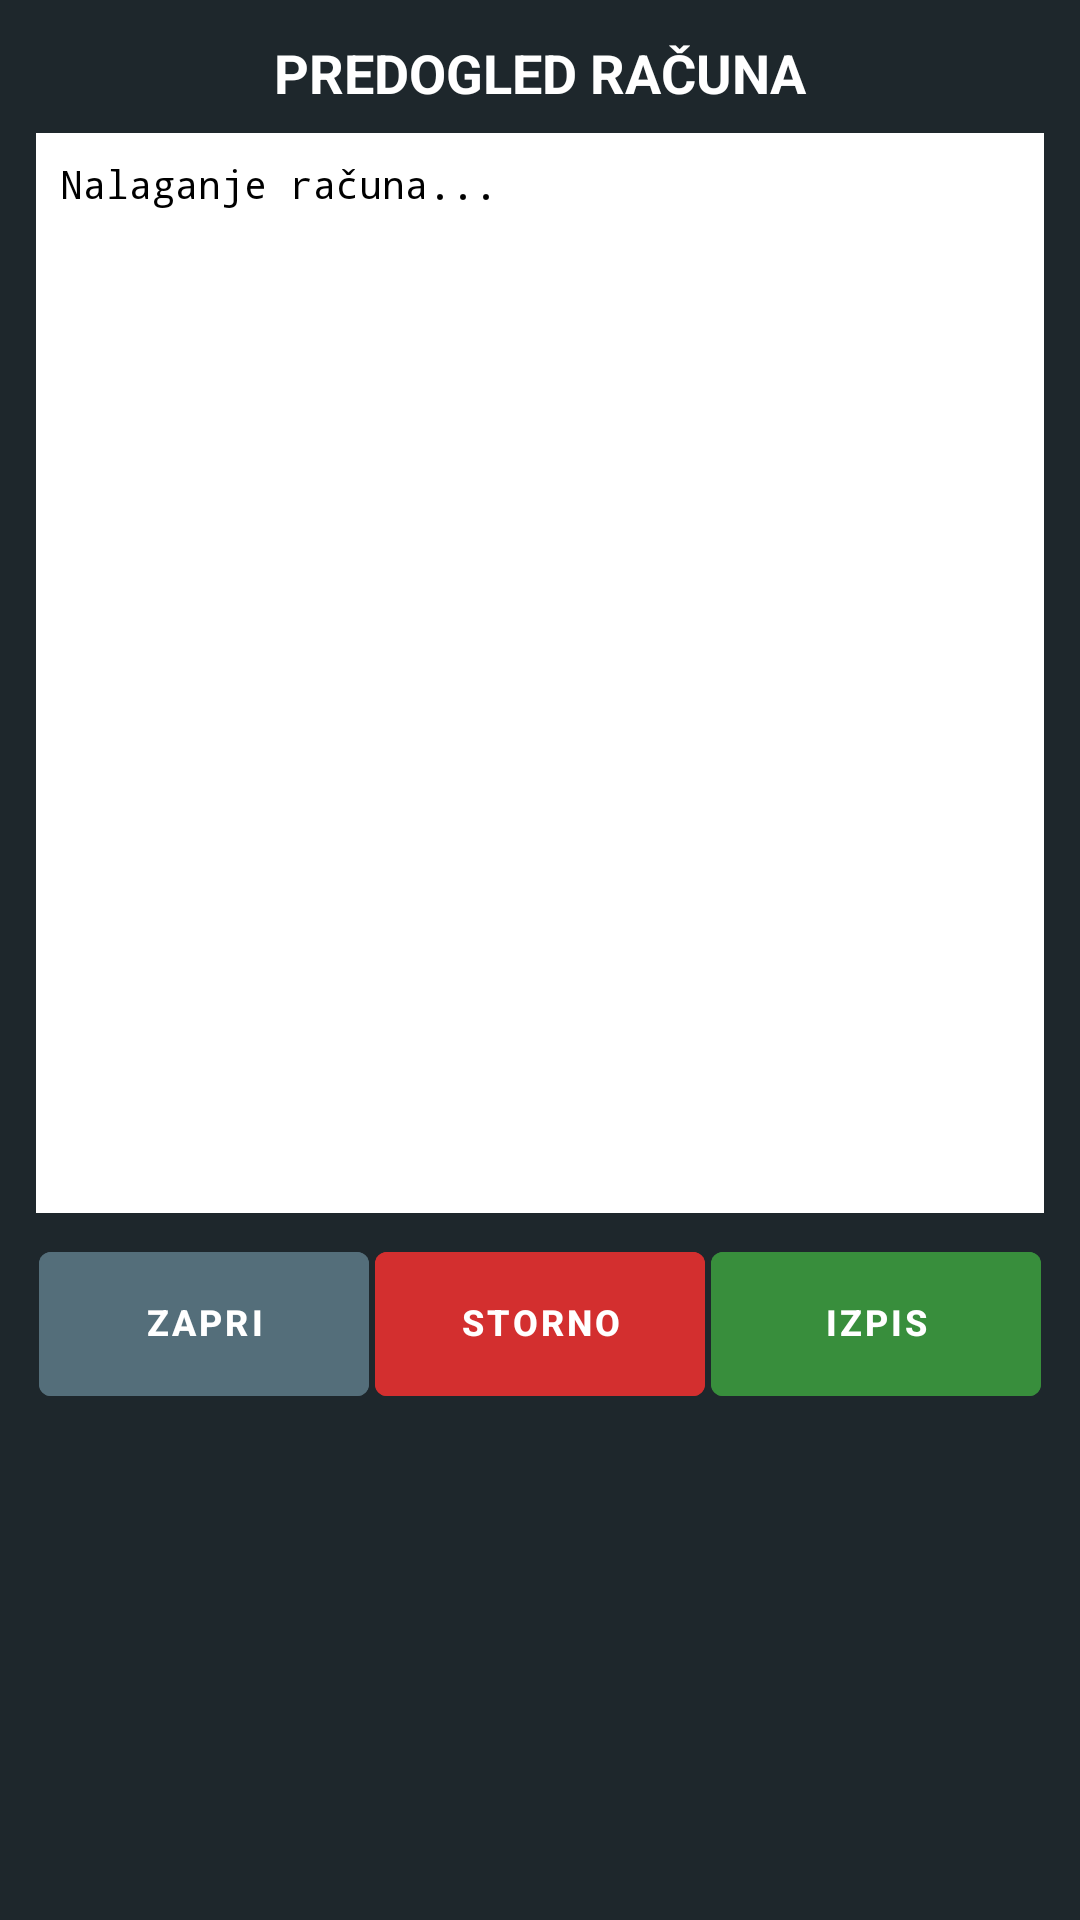

This screen was rendered from an Android layout file. Write that file and the resources it references.
<!-- AndroidManifest.xml: application theme Theme.RosKasa -->
<!-- res/layout/dialog_racun_preview.xml -->
<?xml version="1.0" encoding="utf-8"?>
<LinearLayout xmlns:android="http://schemas.android.com/apk/res/android"
    xmlns:app="http://schemas.android.com/apk/res-auto"
    android:layout_width="match_parent"
    android:layout_height="wrap_content"
    android:orientation="vertical"
    android:background="#1E272C"
    android:padding="12dp">

    <TextView
        android:id="@+id/tvPreviewTitle"
        android:layout_width="match_parent"
        android:layout_height="wrap_content"
        android:text="PREDOGLED RAČUNA"
        android:textColor="#FFFFFF"
        android:textSize="18sp"
        android:textStyle="bold"
        android:gravity="center"
        android:paddingBottom="8dp" />

    <ScrollView
        android:layout_width="match_parent"
        android:layout_height="360dp"
        android:background="#FFFFFF"
        android:padding="8dp">

        <TextView
            android:id="@+id/tvPreviewText"
            android:layout_width="match_parent"
            android:layout_height="wrap_content"
            android:fontFamily="monospace"
            android:textColor="#000000"
            android:textSize="13sp"
            android:lineSpacingExtra="2dp"
            android:text="Nalaganje računa..." />
    </ScrollView>

    <ProgressBar
        android:id="@+id/pbPreviewLoading"
        android:layout_width="wrap_content"
        android:layout_height="wrap_content"
        android:layout_gravity="center"
        android:visibility="gone"
        android:layout_marginTop="8dp" />

    <LinearLayout
        android:layout_width="match_parent"
        android:layout_height="wrap_content"
        android:orientation="horizontal"
        android:layout_marginTop="12dp"
        android:weightSum="3">

        <com.google.android.material.button.MaterialButton
            android:id="@+id/btnPreviewZapri"
            style="@style/PosButtonStyle"
            android:layout_width="0dp"
            android:layout_height="48dp"
            android:layout_weight="1"
            android:backgroundTint="#546E7A"
            android:text="ZAPRI"
            android:textSize="12sp"
            android:textColor="#FFFFFF" />

        <com.google.android.material.button.MaterialButton
            android:id="@+id/btnPreviewStorno"
            style="@style/PosButtonStyle"
            android:layout_width="0dp"
            android:layout_height="48dp"
            android:layout_weight="1"
            android:backgroundTint="#D32F2F"
            android:text="STORNO"
            android:textSize="12sp"
            android:textColor="#FFFFFF"
            android:layout_marginStart="4dp"
            android:layout_marginEnd="4dp" />

        <com.google.android.material.button.MaterialButton
            android:id="@+id/btnPreviewNatisni"
            style="@style/PosButtonStyle"
            android:layout_width="0dp"
            android:layout_height="48dp"
            android:layout_weight="1"
            android:backgroundTint="@color/pos_accent_green"
            android:text="IZPIS"
            android:textSize="12sp"
            android:textColor="#FFFFFF" />
    </LinearLayout>

</LinearLayout>
<!-- resources referenced by this layout -->
<resources>
  <color name="pos_accent_green">#388E3C</color>
  <style name="PosButtonStyle" parent="Widget.MaterialComponents.Button">
          <item name="android:layout_height">50dp</item>
          <item name="android:minHeight">50dp</item>
          <item name="android:insetTop">0dp</item>
          <item name="android:insetBottom">0dp</item>
          <item name="android:insetLeft">0dp</item>
          <item name="android:insetRight">0dp</item>
          <item name="android:paddingTop">0dp</item>
          <item name="android:paddingBottom">0dp</item>
          <item name="android:paddingLeft">2dp</item>
          <item name="android:paddingRight">2dp</item>
          <item name="android:gravity">center</item>
          <item name="android:includeFontPadding">false</item>
          <item name="android:textStyle">bold</item>
          <item name="android:textSize">10sp</item>
          <item name="android:layout_margin">1dp</item>
          <item name="android:baselineAligned">false</item>
          <item name="android:maxLines">3</item>
          <item name="android:ellipsize">end</item>
          <item name="cornerRadius">4dp</item>
      </style>
  <style name="Theme.RosKasa" parent="Theme.MaterialComponents.DayNight.NoActionBar">
          <item name="colorPrimary">@color/pos_accent_blue</item>
          <item name="colorSecondary">@color/pos_accent_green</item>
          <item name="android:windowBackground">@color/pos_bg_dark</item>
          <item name="android:textColor">@color/pos_btn_text</item>
  
          
          <item name="alertDialogTheme">@style/RosAlertDialogTheme</item>
          <item name="android:alertDialogTheme">@style/RosAlertDialogTheme</item>
          <item name="materialAlertDialogTheme">@style/RosAlertDialogTheme</item>
      </style>
  <color name="pos_accent_blue">#1976D2</color>
  <color name="pos_bg_dark">#222222</color>
  <color name="pos_btn_text">#FFFFFF</color>
  <style name="RosAlertDialogTheme" parent="ThemeOverlay.MaterialComponents.Dialog.Alert">
          
          <item name="android:windowBackground">@color/pos_card_bg</item>
          
          <item name="android:textColorPrimary">#FFFFFF</item>
          <item name="android:textColor">#FFFFFF</item>
          
          <item name="colorAccent">@color/pos_dialog_btn_yellow</item>
          <item name="colorPrimary">@color/pos_dialog_btn_yellow</item>
          <item name="buttonBarPositiveButtonStyle">@style/RosDialogPositiveButton</item>
          <item name="buttonBarNegativeButtonStyle">@style/RosDialogNegativeButton</item>
          <item name="buttonBarNeutralButtonStyle">@style/RosDialogNeutralButton</item>
      </style>
  <color name="pos_card_bg">#333333</color>
  <color name="pos_dialog_btn_yellow">#FFD700</color>
  <style name="RosDialogPositiveButton" parent="Widget.MaterialComponents.Button.TextButton.Dialog">
          <item name="android:textColor">@color/pos_dialog_btn_yellow</item>
          <item name="android:textStyle">bold</item>
          <item name="android:textSize">16sp</item>
      </style>
  <style name="RosDialogNegativeButton" parent="Widget.MaterialComponents.Button.TextButton.Dialog">
          <item name="android:textColor">@color/pos_dialog_btn_cancel</item>
          <item name="android:textStyle">bold</item>
          <item name="android:textSize">16sp</item>
      </style>
  <style name="RosDialogNeutralButton" parent="Widget.MaterialComponents.Button.TextButton.Dialog">
          <item name="android:textColor">@color/pos_dialog_btn_yellow</item>
          <item name="android:textStyle">bold</item>
          <item name="android:textSize">16sp</item>
      </style>
  <color name="pos_dialog_btn_cancel">#E0E0E0</color>
</resources>
